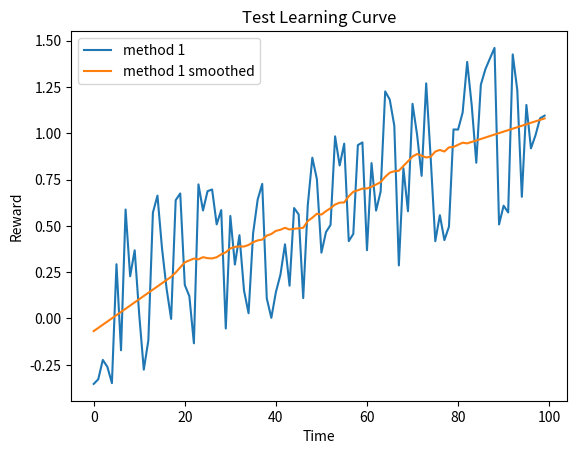

The script that saved this image:
#!/usr/bin/env python3
# -*- coding: utf-8 -*-
"""
Practical for course 'Reinforcement Learning',
Leiden University, The Netherlands
2021
[redacted]
"""

import numpy as np
import matplotlib.pyplot as plt
from scipy.signal import savgol_filter

class LearningCurvePlot:

    def __init__(self,title=None):
        self.fig,self.ax = plt.subplots()
        self.ax.set_xlabel('Time')
        self.ax.set_ylabel('Reward')      
        if title is not None:
            self.ax.set_title(title)
        
    def add_curve(self,y,label=None):
        ''' y: vector of average reward results
        label: string to appear as label in plot legend '''
        if label is not None:
            self.ax.plot(y,label=label)
        else:
            self.ax.plot(y)
    
    def set_ylim(self,lower,upper):
        self.ax.set_ylim([lower,upper])

    def add_hline(self,height,label):
        self.ax.axhline(height,ls='--',c='k',label=label)

    def save(self,name='test.png'):
        ''' name: string for filename of saved figure '''
        self.ax.legend()
        self.fig.savefig(name,dpi=300)

def smooth(y, window, poly=1):
    '''
    y: vector to be smoothed 
    window: size of the smoothing window '''
    return savgol_filter(y,window,poly)

def softmax(x, temp):
    ''' Computes the softmax of vector x with temperature parameter 'temp' '''
    x = x / temp # scale by temperature
    z = x - max(x) # substract max to prevent overflow of softmax 
    return np.exp(z)/np.sum(np.exp(z)) # compute softmax

def argmax(x):
    ''' Own variant of np.argmax with random tie breaking '''
    try:
        return np.random.choice(np.where(x == np.max(x))[0])
    except:
        return np.argmax(x)

def linear_anneal(t,T,start,final,percentage):
    ''' Linear annealing scheduler
    t: current timestep
    T: total timesteps
    start: initial value
    final: value after percentage*T steps
    percentage: percentage of T after which annealing finishes
    ''' 
    final_from_T = int(percentage*T)
    if t > final_from_T:
        return final
    else:
        return final + (start - final) * (final_from_T - t)/final_from_T

if __name__ == '__main__':
    # Test Learning curve plot
    x = np.arange(100)
    y = 0.01*x + np.random.rand(100) - 0.4 # generate some learning curve y
    LCTest = LearningCurvePlot(title="Test Learning Curve")
    LCTest.add_curve(y,label='method 1')
    LCTest.add_curve(smooth(y,window=35),label='method 1 smoothed')
    LCTest.save(name='learning_curve_test.png')
